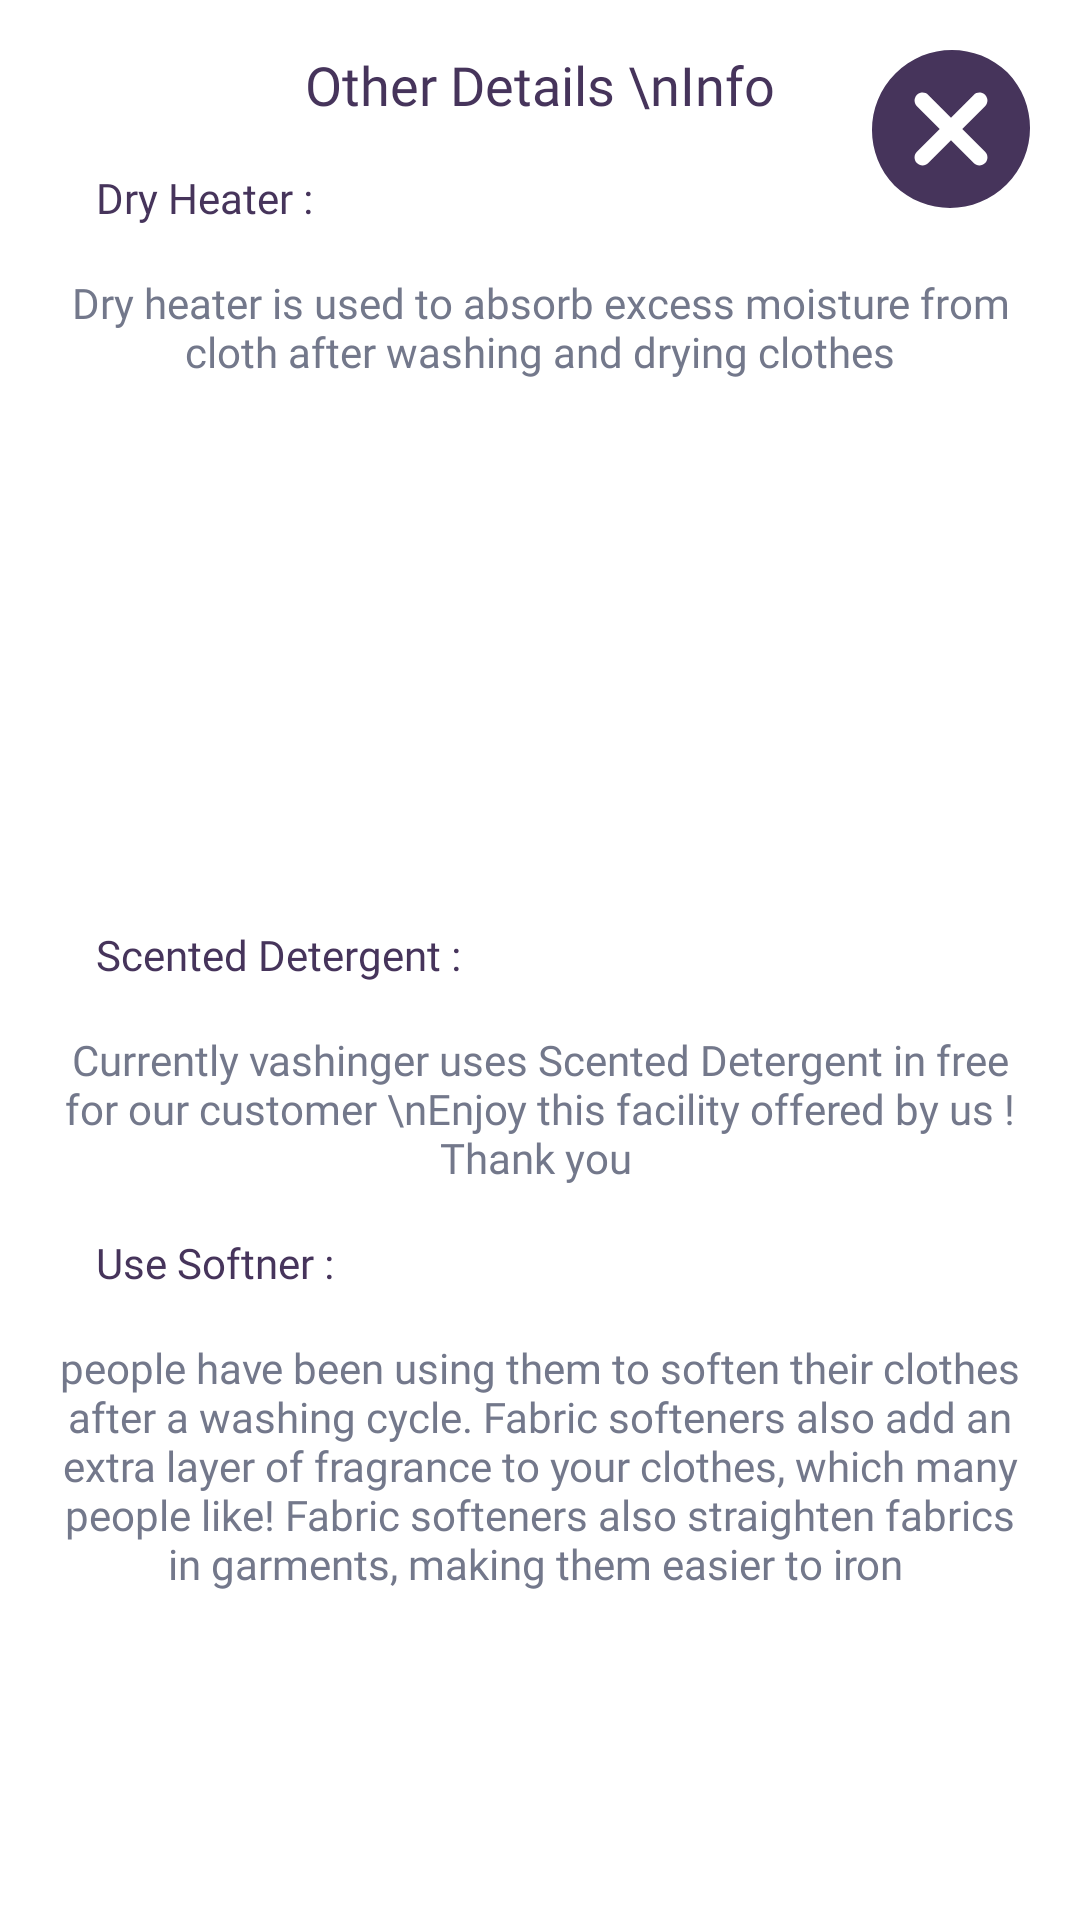

Reconstruct the res/layout file that produces this screen, plus the resources it refers to.
<!-- AndroidManifest.xml: application theme Theme.Washer -->
<!-- res/layout/others_info_layout.xml -->
<?xml version="1.0" encoding="utf-8"?>
<androidx.constraintlayout.widget.ConstraintLayout xmlns:android="http://schemas.android.com/apk/res/android"
    xmlns:app="http://schemas.android.com/apk/res-auto"
    xmlns:tools="http://schemas.android.com/tools"
    android:layout_height="match_parent"
    android:padding="16dp"
    android:layout_width="match_parent">

    <TextView
        android:id="@+id/textView12"
        android:layout_width="wrap_content"
        android:layout_height="wrap_content"
        android:fontFamily="@font/rubik_black"
        android:gravity="center"
        android:text="Other Details \nInfo"
        android:textColor="@color/purple"
        android:textSize="18sp"
        app:layout_constraintEnd_toEndOf="parent"
        app:layout_constraintStart_toStartOf="parent"
        app:layout_constraintTop_toTopOf="parent" />

    <ImageView
        android:id="@+id/close"
        android:layout_width="wrap_content"
        android:layout_height="wrap_content"
        android:src="@drawable/ic_close"
        app:layout_constraintEnd_toEndOf="parent"
        app:layout_constraintTop_toTopOf="parent"
        app:tint="@color/purple" />


    <TextView
        android:id="@+id/textView47"
        android:layout_width="wrap_content"
        android:layout_height="wrap_content"
        android:layout_marginStart="16dp"
        android:layout_marginTop="16dp"
        android:fontFamily="@font/rubik_bold"
        android:text="Dry Heater :"
        android:textColor="@color/purple"
        app:layout_constraintStart_toStartOf="parent"
        app:layout_constraintTop_toBottomOf="@+id/textView12" />

    <TextView
        android:id="@+id/textView50"
        android:layout_width="wrap_content"
        android:layout_height="wrap_content"
        android:layout_marginStart="24dp"
        android:layout_marginTop="16dp"
        android:layout_marginEnd="24dp"
        android:fontFamily="@font/rubik_medium"
        android:gravity="center"
        android:text="Dry heater is used to absorb excess moisture from cloth after washing and drying clothes"
        android:textColor="@color/purple_light"
        app:layout_constraintEnd_toEndOf="parent"
        app:layout_constraintStart_toStartOf="parent"
        app:layout_constraintTop_toBottomOf="@+id/textView47" />

    <ImageView
        android:id="@+id/imageView7"
        android:layout_width="match_parent"
        android:layout_height="150dp"
        android:layout_marginStart="16dp"
        android:layout_marginTop="16dp"
        android:layout_marginEnd="16dp"
        app:layout_constraintEnd_toEndOf="parent"
        app:layout_constraintStart_toStartOf="parent"
        app:layout_constraintTop_toBottomOf="@+id/textView50" />

    <TextView
        android:id="@+id/textView45"
        android:layout_width="wrap_content"
        android:layout_height="wrap_content"
        android:layout_marginStart="16dp"
        android:layout_marginTop="16dp"
        android:fontFamily="@font/rubik_bold"
        android:text="Scented Detergent :"
        android:textColor="@color/purple"
        app:layout_constraintStart_toStartOf="parent"
        app:layout_constraintTop_toBottomOf="@+id/imageView7" />

    <TextView
        android:id="@+id/textView46"
        android:layout_width="wrap_content"
        android:layout_height="wrap_content"
        android:layout_marginStart="24dp"
        android:layout_marginTop="16dp"
        android:layout_marginEnd="24dp"
        android:fontFamily="@font/rubik_medium"
        android:gravity="center"
        android:text="Currently vashinger uses Scented Detergent in free for our customer \nEnjoy this facility offered by us ! Thank you "
        android:textColor="@color/purple_light"
        app:layout_constraintEnd_toEndOf="parent"
        app:layout_constraintStart_toStartOf="parent"
        app:layout_constraintTop_toBottomOf="@+id/textView45" />

    <TextView
        android:id="@+id/textView51"
        android:layout_width="wrap_content"
        android:layout_height="wrap_content"
        android:layout_marginStart="16dp"
        android:layout_marginTop="16dp"
        android:fontFamily="@font/rubik_bold"
        android:text="Use Softner :"
        android:textColor="@color/purple"
        app:layout_constraintStart_toStartOf="parent"
        app:layout_constraintTop_toBottomOf="@+id/textView46" />

    <TextView
        android:layout_width="wrap_content"
        android:layout_height="wrap_content"
        android:layout_marginStart="24dp"
        android:layout_marginTop="16dp"
        android:layout_marginEnd="24dp"
        android:fontFamily="@font/rubik_medium"
        android:text="people have been using them to soften their clothes after a washing cycle. Fabric softeners also add an extra layer of fragrance to your clothes, which many people like! Fabric softeners also straighten fabrics in garments, making them easier to iron "
        android:textColor="@color/purple_light"
        android:gravity="center"
        app:layout_constraintEnd_toEndOf="parent"
        app:layout_constraintStart_toStartOf="parent"
        app:layout_constraintTop_toBottomOf="@+id/textView51" />

</androidx.constraintlayout.widget.ConstraintLayout>
<!-- resources referenced by this layout -->
<resources>
  <color name="purple"> #46345B</color>
  <color name="purple_light">#73788B</color>
  <!-- drawable ic_close (drawable) -->
  <vector xmlns:android="http://schemas.android.com/apk/res/android"
      android:width="54dp"
      android:height="54dp"
      android:viewportWidth="54"
      android:viewportHeight="54">
    <path
        android:pathData="M8.4715,8.4715C18.7577,-1.8147 35.3899,-1.9593 45.8533,8.1467C55.9593,18.6101 55.8147,35.2423 45.5285,45.5285C35.2423,55.8147 18.6101,55.9593 8.1467,45.8533C-1.9593,35.3899 -1.8147,18.7577 8.4715,8.4715ZM39.1488,36.4667C39.1488,35.7556 38.8648,35.074 38.36,34.5733L30.76,27L38.36,19.4267C39.0364,18.7502 39.3006,17.7643 39.053,16.8403C38.8054,15.9163 38.0837,15.1946 37.1597,14.947C36.2357,14.6994 35.2498,14.9636 34.5733,15.64L27,23.24L19.4267,15.64C18.7502,14.9636 17.7643,14.6994 16.8403,14.947C15.9163,15.1946 15.1946,15.9163 14.947,16.8403C14.6994,17.7643 14.9636,18.7502 15.64,19.4267L23.24,27L15.64,34.5733C15.1352,35.074 14.8512,35.7556 14.8512,36.4667C14.8512,37.1777 15.1352,37.8593 15.64,38.36C16.1432,38.8592 16.8245,39.1374 17.5333,39.1333C18.2421,39.1374 18.9234,38.8592 19.4267,38.36L27,30.76L34.5733,38.36C35.0766,38.8592 35.7579,39.1374 36.4667,39.1333C37.1755,39.1374 37.8567,38.8592 38.36,38.36C38.8648,37.8593 39.1488,37.1777 39.1488,36.4667Z"
        android:fillColor="#000000"
        android:fillType="evenOdd"/>
  </vector>
  <style name="Theme.Washer" parent="Theme.MaterialComponents.Light.NoActionBar">
          
          <item name="colorPrimary">@color/green</item>
          <item name="colorPrimaryVariant">@color/green</item>
          <item name="colorOnPrimary">@color/white</item>
          
          
          <item name="android:statusBarColor" tools:targetApi="l">?attr/colorPrimaryVariant</item>
          
      </style>
  <color name="green"> #38b6FF</color>
  <color name="white">#FFFFFFFF</color>
</resources>
